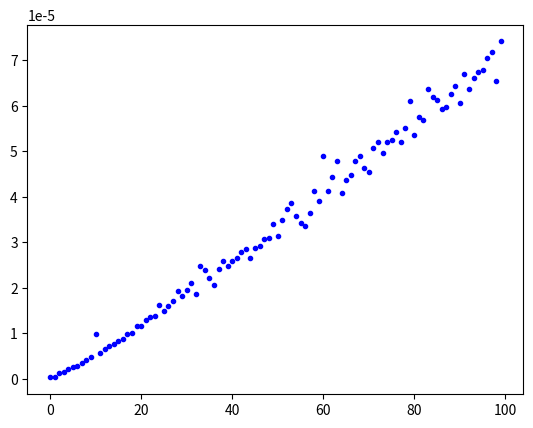

Generate this figure with matplotlib:
#------------------------------------------
import time
from random import seed
from random import randint
import matplotlib.pyplot as plt
from time import sleep

def generatelist(length):
  listtosort = []

  for i in range(length):
    listtosort.append(randint(0, length))
    
  return listtosort
  
#-------------------------------------------





def quicksort(listtosort):
  
  if len(listtosort) < 2:
    return listtosort
  
  pivot = listtosort[len(listtosort)-1]
  lowerlist = []
  upperlist = []
  for i in range(len(listtosort)-1):
    if listtosort[i] <= pivot:
      lowerlist.append(listtosort[i])
    if listtosort[i] > pivot:
      upperlist.append(listtosort[i])
      
  low = quicksort(lowerlist)
  high = quicksort(upperlist)


  return low + [pivot] + high
  

def getaveragetime(list_size, cycles):
  times = []
  for i in range(cycles):
    currentlist = generatelist(list_size)
    start_time = time.time()
    quicksort(currentlist)
    times.append(time.time() - start_time)
  
  summ = 0
  for i in range(cycles):
    summ += times[i]
    
  return(summ / cycles)
  
  


def draw(x, y):
  plt.plot(x, y, "b.")
  plt.show()
  sleep(0.01)



for i in range(100):
    draw(i, getaveragetime(i, 10))
  












